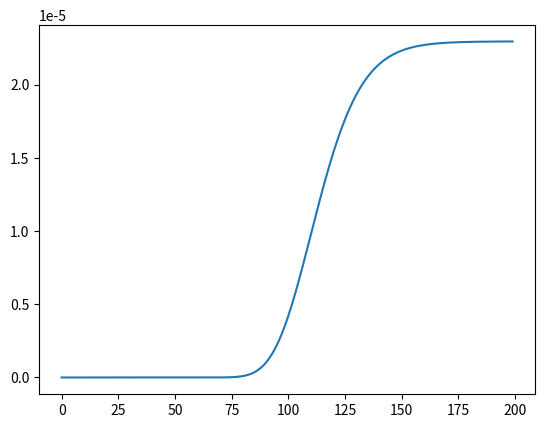

Reproduce this figure in Python.
import numpy as np
import math
import matplotlib.pyplot as plt

# シグモイド間数の宣言
def sigmoid(x):
    return 1.0 / (1.0 + np.exp(-x))

# 誤差関数の定義
# 引数にデータのラベルとシグモイド関数の返り値
def Loss(lb, Z):
    loss = 0
    for (t, z) in zip(lb, Z):
        loss += t * math.log(z) + (1 - t) * math.log(1 - z)
        
    return loss[0] * (-1)

def Logistic_Regression(max_iter, data, labels):

    # 重み(更新パラメータ)の初期化
    w = np.random.rand(len(data[0])).reshape([3, 1])

    # zとz(1 - z)の空配列の作成
    l = len(data)
    z = np.empty((l, 1))
    z_1 = np.empty((l, 1))

    # 更新ごとの誤差を格納するリストの作成
    loss_list = []

    # 最大化したい尤度の初期化
    p = 1

    # 更新後との尤度を格納するリストの作成
    p_list = []

    # max_iter回更新を行う
    for _ in range(max_iter):
        for i, l in enumerate(labels):

            # データと重みの積を求める
            a = np.dot(w.T, data[i])

            # 求めたaをシグモイド関数に渡す
            z[i, 0] = sigmoid(a)

            # z(1 - z)を求める
            z_1[i, 0] = z[i, 0] * (1 - z[i, 0])

            # 尤度の計算
            p *= (z[i, 0] ** l) * ((1 - z[i, 0]) ** (1 - l))
        
        # パラメータの更新ごとの尤度をリストに挿入
        p_list.append(p)

        # 尤度の初期化
        p = 1
        
        # 10行1列の二次元行列なので1次元にする
        # 次に使うnp.diagは一次元配列を受け取ったら二次元の対角行列を返すので一次元化する必要がある。
        zz = np.ravel(z_1)

        # 求めたz(1 - z)を対角成分とする対角行列の作成
        R = np.diag(zz)
        
        # ヘッセ行列の逆行列の計算
        H_inv = np.linalg.inv(data.T @ R @ data)

        # 重みパラメータの更新
        w = w - 0.05 * (H_inv @ (data.T @ (z - labels)))

        # 誤差の計算
        loss = Loss(labels, z)

        # 更新ごとの誤差の表示
        print("loss :", loss)

        # パラメータの更新ごとの誤差をリストに挿入
        loss_list.append(loss)

    return p_list, loss_list

if __name__ == "__main__":
    # 平均と分散共分散行列の定義
    mean = np.array([0, 0])
    cov = np.array([[3, 2], [2, 5]])

    # データの作成 [x座標, y座標, ラベル(0 or 1)]
    data1 = np.random.multivariate_normal(mean, cov, 250)
    data1 = np.insert(data1, 2, 0, axis = 1)
    data2 = np.array([(j[0] + 7, j[1]) for j in data1])
    data2 = np.insert(data2, 2, 1, axis = 1)
    data = np.concatenate([data1, data2])
    data = np.insert(data, 0, 1, axis = 1)

    # plt.scatter(data[:,1], data[:,2], c = data[:,3])
    # plt.show()

    # 作成したデータをシャッフルする
    np.random.shuffle(data)

    # ラベルを抽出して、dataからラベルの列を削除
    label = data[:,3].reshape(1, -1).T
    data = np.delete(data, obj = 3, axis = 1)

    P_max , LR_loss = Logistic_Regression(200, data, label)

    plt.plot(LR_loss)
    plt.show()
    plt.clf()
    plt.plot(P_max)
    plt.show()